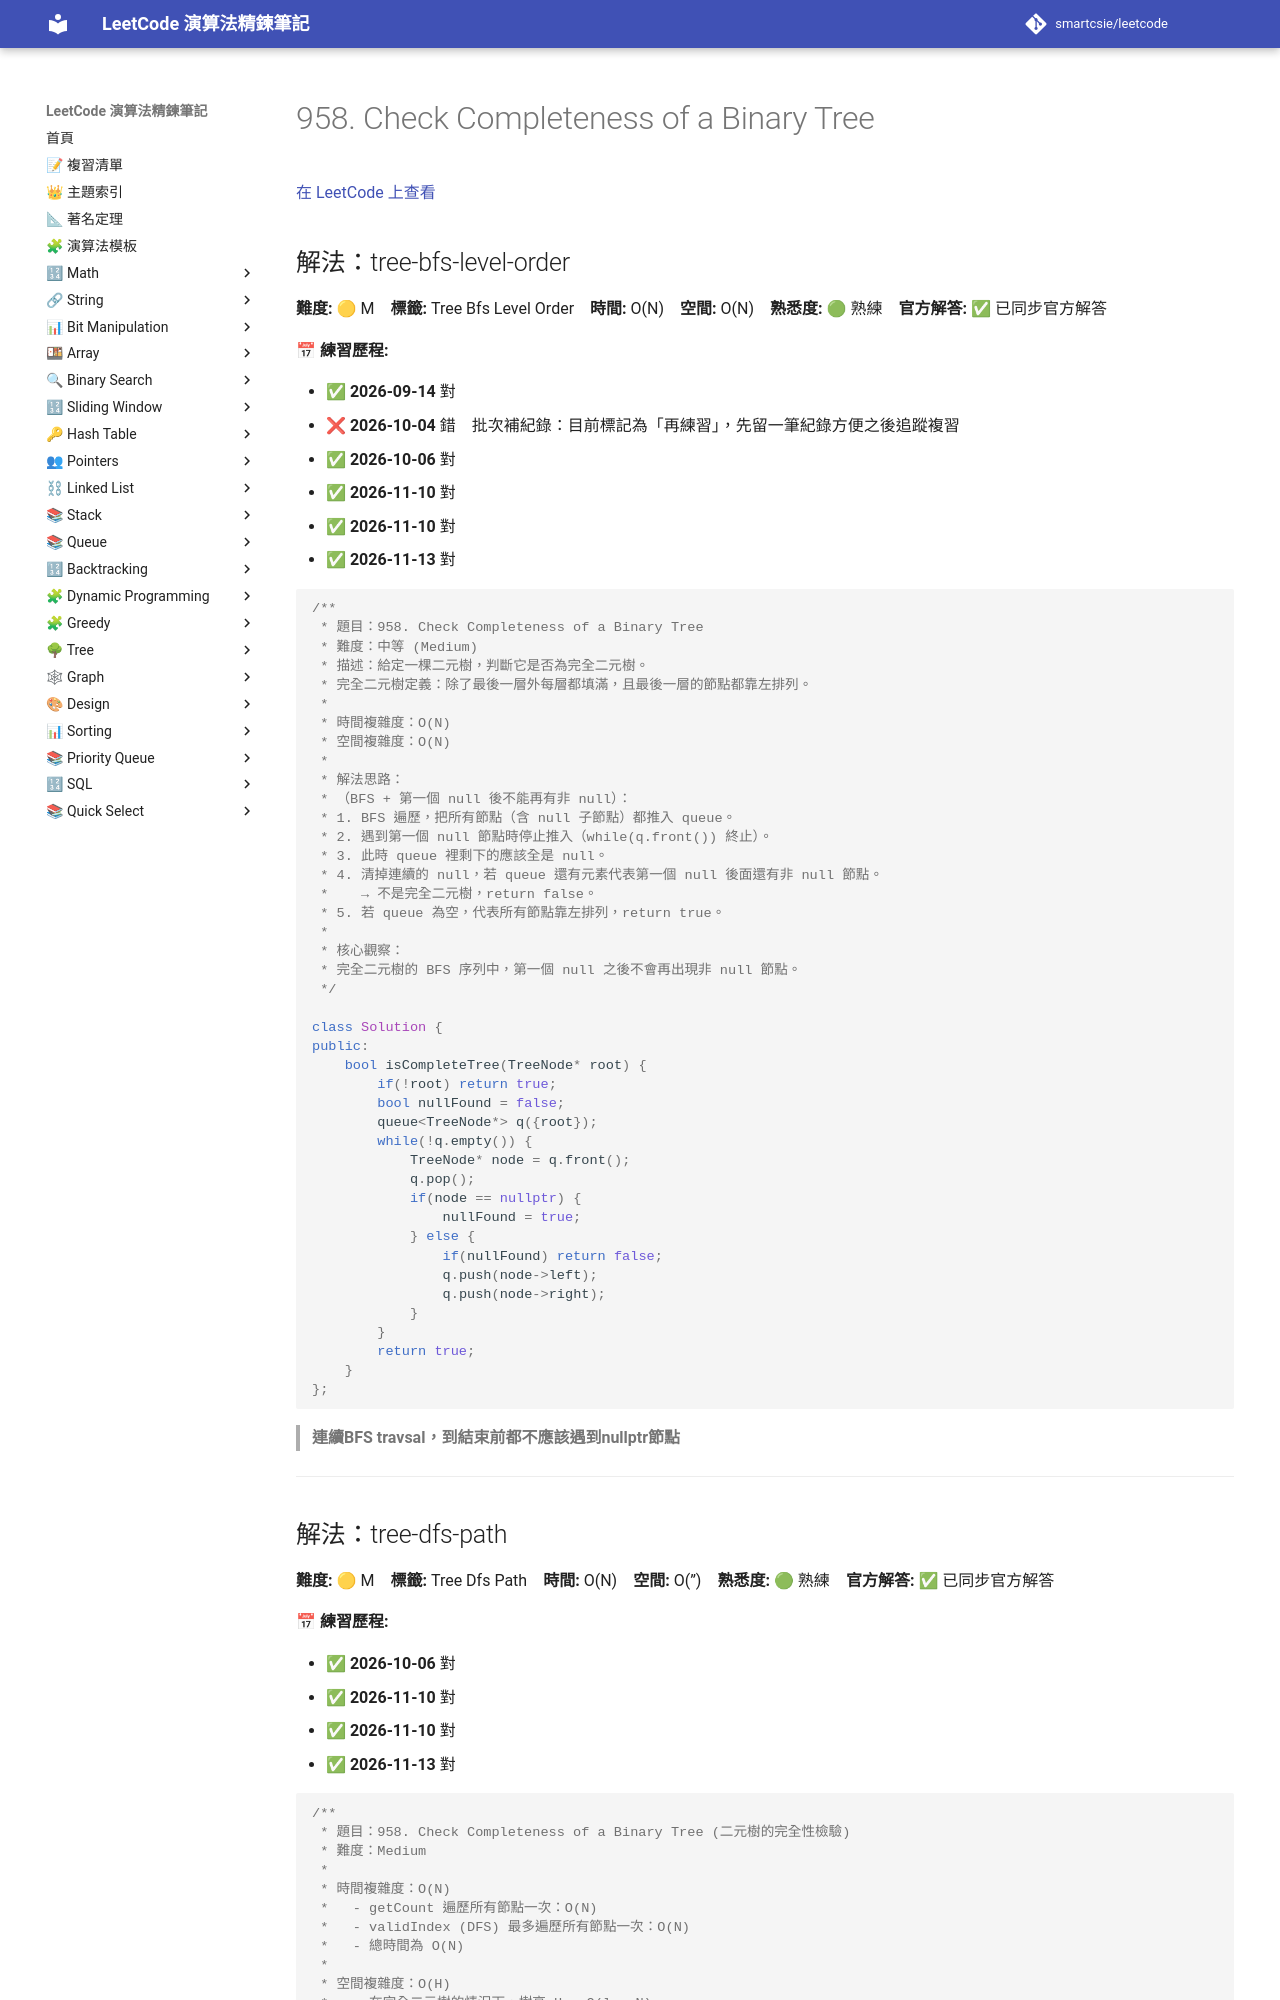

repository: smartcsie/leetcode · page: problems/0958/index.html · generator: mkdocs

# 958. Check Completeness of a Binary Tree

[在 LeetCode 上查看](https://leetcode.com/problems/check-completeness-of-a-binary-tree/)

## 解法：tree-bfs-level-order

**難度:** 🟡 M　**標籤:** Tree Bfs Level Order　**時間:** O(N)　**空間:** O(N)　**熟悉度:** 🟢 熟練　**官方解答:** ✅ 已同步官方解答

**📅 練習歷程:**

- ✅ **2026-09-14** 對
- ❌ **2026-10-04** 錯　批次補紀錄：目前標記為「再練習」，先留一筆紀錄方便之後追蹤複習
- ✅ **2026-10-06** 對
- ✅ **2026-11-10** 對
- ✅ **2026-11-10** 對
- ✅ **2026-11-13** 對

```cpp
/**
 * 題目：958. Check Completeness of a Binary Tree
 * 難度：中等 (Medium)
 * 描述：給定一棵二元樹，判斷它是否為完全二元樹。
 * 完全二元樹定義：除了最後一層外每層都填滿，且最後一層的節點都靠左排列。
 *
 * 時間複雜度：O(N)
 * 空間複雜度：O(N)
 *
 * 解法思路：
 * （BFS + 第一個 null 後不能再有非 null）：
 * 1. BFS 遍歷，把所有節點（含 null 子節點）都推入 queue。
 * 2. 遇到第一個 null 節點時停止推入（while(q.front()) 終止）。
 * 3. 此時 queue 裡剩下的應該全是 null。
 * 4. 清掉連續的 null，若 queue 還有元素代表第一個 null 後面還有非 null 節點。
 *    → 不是完全二元樹，return false。
 * 5. 若 queue 為空，代表所有節點靠左排列，return true。
 *
 * 核心觀察：
 * 完全二元樹的 BFS 序列中，第一個 null 之後不會再出現非 null 節點。
 */

class Solution {
public:
    bool isCompleteTree(TreeNode* root) {
        if(!root) return true;
        bool nullFound = false;
        queue<TreeNode*> q({root});
        while(!q.empty()) {
            TreeNode* node = q.front();
            q.pop();
            if(node == nullptr) {
                nullFound = true;
            } else {
                if(nullFound) return false;
                q.push(node->left);
                q.push(node->right);
            }
        }
        return true;
    }
};
```

> **連續BFS travsal，到結束前都不應該遇到nullptr節點**<br>

---
